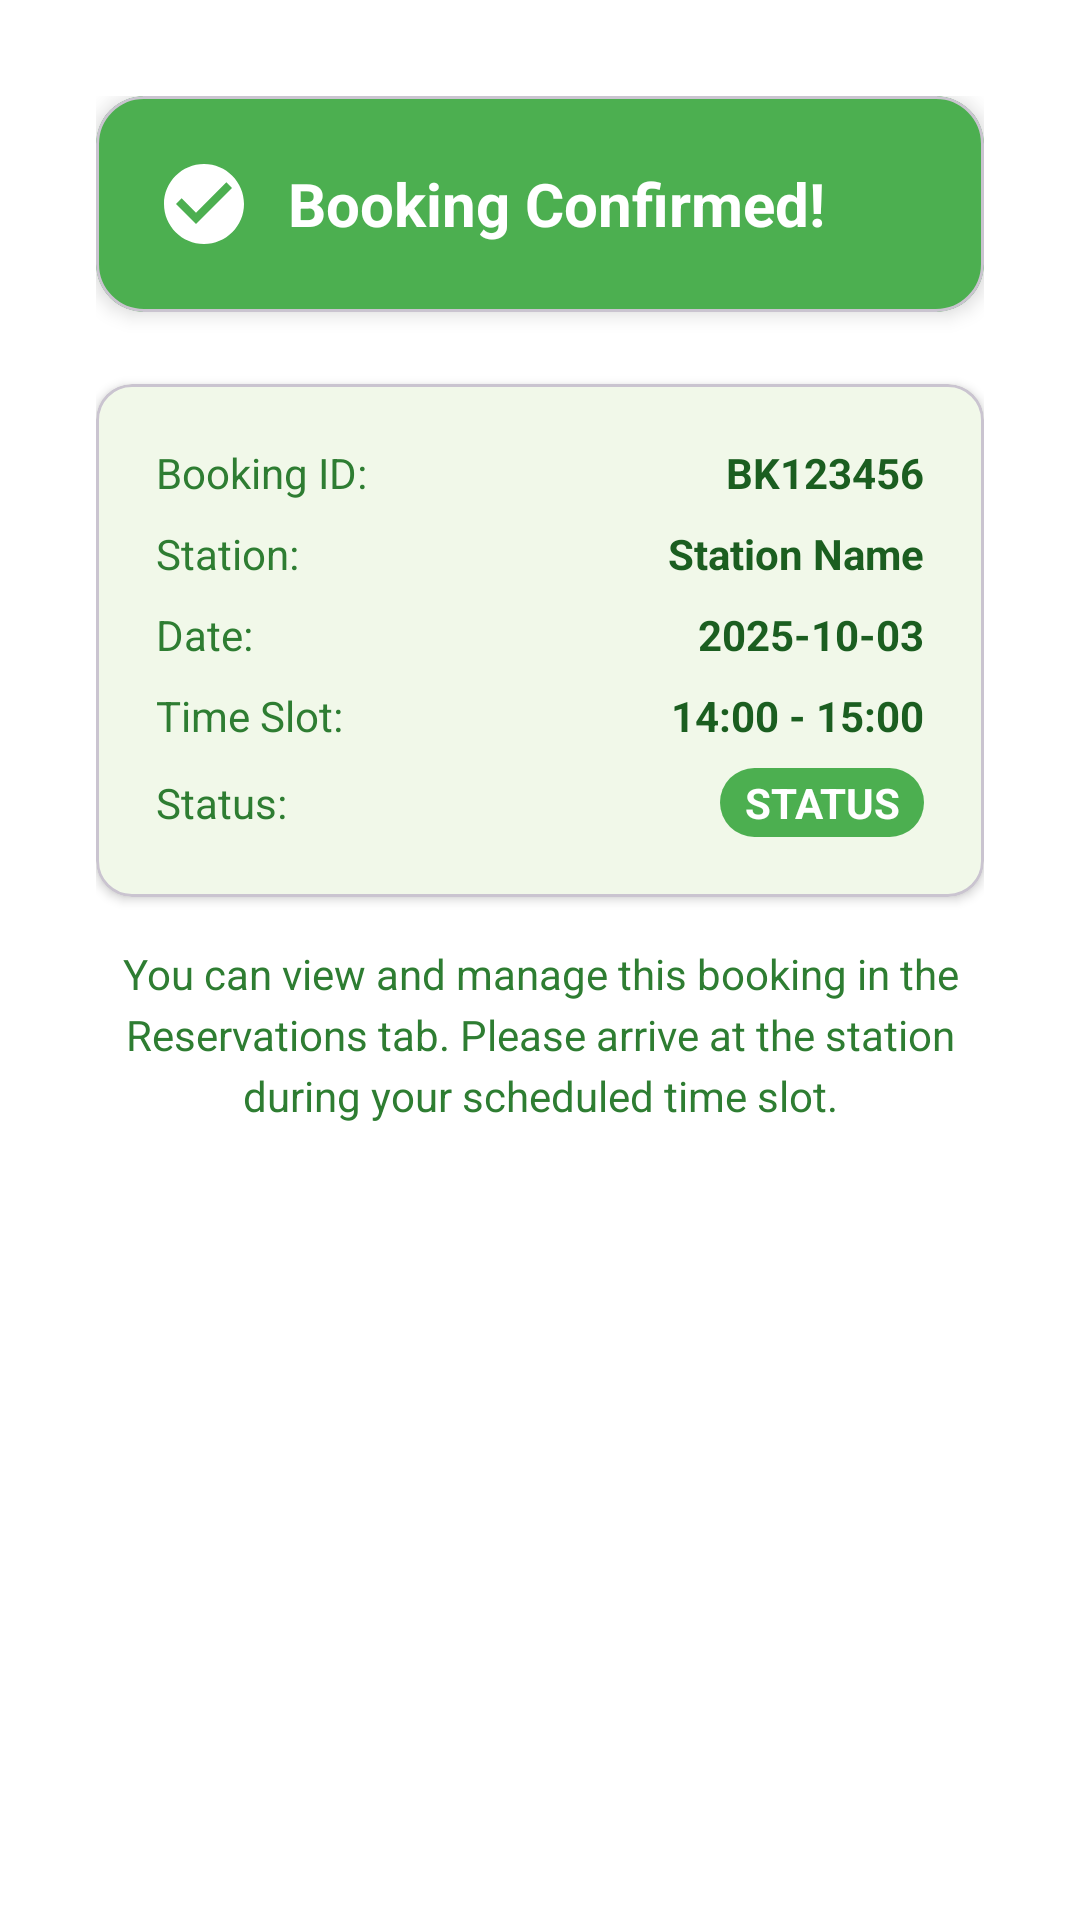

Android layout source for this screen:
<!-- AndroidManifest.xml: application theme Theme.EVChargingApp -->
<!-- res/layout/dialog_booking_success.xml -->
<?xml version="1.0" encoding="utf-8"?>
<LinearLayout xmlns:android="http://schemas.android.com/apk/res/android"
    xmlns:app="http://schemas.android.com/apk/res-auto"
    android:layout_width="match_parent"
    android:layout_height="wrap_content"
    android:orientation="vertical"
    android:padding="32dp"
    android:background="@color/nexcharge_surface">

    
    <com.google.android.material.card.MaterialCardView
        android:layout_width="match_parent"
        android:layout_height="wrap_content"
        android:layout_marginBottom="24dp"
        app:cardCornerRadius="16dp"
        app:cardElevation="4dp"
        app:cardBackgroundColor="@color/status_active">

        <LinearLayout
            android:layout_width="match_parent"
            android:layout_height="wrap_content"
            android:orientation="horizontal"
            android:padding="20dp"
            android:gravity="center_vertical">

            <ImageView
                android:layout_width="32dp"
                android:layout_height="32dp"
                android:src="@drawable/ic_check_circle"
                android:layout_marginEnd="12dp"
                android:tint="@color/white" />

            <TextView
                android:layout_width="0dp"
                android:layout_height="wrap_content"
                android:layout_weight="1"
                android:text="Booking Confirmed!"
                android:textSize="20sp"
                android:textStyle="bold"
                android:textColor="@color/white" />

        </LinearLayout>

    </com.google.android.material.card.MaterialCardView>

    
    <com.google.android.material.card.MaterialCardView
        android:layout_width="match_parent"
        android:layout_height="wrap_content"
        android:layout_marginBottom="16dp"
        app:cardCornerRadius="12dp"
        app:cardElevation="2dp"
        app:cardBackgroundColor="@color/nexcharge_surface_variant">

        <LinearLayout
            android:layout_width="match_parent"
            android:layout_height="wrap_content"
            android:orientation="vertical"
            android:padding="20dp">

            
            <LinearLayout
                android:layout_width="match_parent"
                android:layout_height="wrap_content"
                android:orientation="horizontal"
                android:layout_marginBottom="8dp">

                <TextView
                    android:layout_width="0dp"
                    android:layout_height="wrap_content"
                    android:layout_weight="1"
                    android:text="Booking ID:"
                    android:textSize="14sp"
                    android:textColor="@color/nexcharge_text_secondary" />

                <TextView
                    android:id="@+id/textViewBookingId"
                    android:layout_width="wrap_content"
                    android:layout_height="wrap_content"
                    android:text="BK123456"
                    android:textSize="14sp"
                    android:textStyle="bold"
                    android:textColor="@color/nexcharge_text_primary" />

            </LinearLayout>

            
            <LinearLayout
                android:layout_width="match_parent"
                android:layout_height="wrap_content"
                android:orientation="horizontal"
                android:layout_marginBottom="8dp">

                <TextView
                    android:layout_width="0dp"
                    android:layout_height="wrap_content"
                    android:layout_weight="1"
                    android:text="Station:"
                    android:textSize="14sp"
                    android:textColor="@color/nexcharge_text_secondary" />

                <TextView
                    android:id="@+id/textViewStationName"
                    android:layout_width="wrap_content"
                    android:layout_height="wrap_content"
                    android:text="Station Name"
                    android:textSize="14sp"
                    android:textStyle="bold"
                    android:textColor="@color/nexcharge_text_primary" />

            </LinearLayout>

            
            <LinearLayout
                android:layout_width="match_parent"
                android:layout_height="wrap_content"
                android:orientation="horizontal"
                android:layout_marginBottom="8dp">

                <TextView
                    android:layout_width="0dp"
                    android:layout_height="wrap_content"
                    android:layout_weight="1"
                    android:text="Date:"
                    android:textSize="14sp"
                    android:textColor="@color/nexcharge_text_secondary" />

                <TextView
                    android:id="@+id/textViewBookingDate"
                    android:layout_width="wrap_content"
                    android:layout_height="wrap_content"
                    android:text="2025-10-03"
                    android:textSize="14sp"
                    android:textStyle="bold"
                    android:textColor="@color/nexcharge_text_primary" />

            </LinearLayout>

            
            <LinearLayout
                android:layout_width="match_parent"
                android:layout_height="wrap_content"
                android:orientation="horizontal"
                android:layout_marginBottom="8dp">

                <TextView
                    android:layout_width="0dp"
                    android:layout_height="wrap_content"
                    android:layout_weight="1"
                    android:text="Time Slot:"
                    android:textSize="14sp"
                    android:textColor="@color/nexcharge_text_secondary" />

                <TextView
                    android:id="@+id/textViewTimeSlot"
                    android:layout_width="wrap_content"
                    android:layout_height="wrap_content"
                    android:text="14:00 - 15:00"
                    android:textSize="14sp"
                    android:textStyle="bold"
                    android:textColor="@color/nexcharge_text_primary" />

            </LinearLayout>

            
            <LinearLayout
                android:layout_width="match_parent"
                android:layout_height="wrap_content"
                android:orientation="horizontal">

                <TextView
                    android:layout_width="0dp"
                    android:layout_height="wrap_content"
                    android:layout_weight="1"
                    android:text="Status:"
                    android:textSize="14sp"
                    android:textColor="@color/nexcharge_text_secondary" />

                <TextView
                    android:id="@+id/textViewBookingStatus"
                    android:layout_width="wrap_content"
                    android:layout_height="wrap_content"
                    android:background="@drawable/status_active_background"
                    android:paddingHorizontal="8dp"
                    android:paddingVertical="2dp"
                    android:text="STATUS"
                    android:textColor="@android:color/white"
                    android:textSize="14sp"
                    android:textStyle="bold"
                    android:minWidth="60dp"
                    android:gravity="center"
                    android:visibility="visible" />

            </LinearLayout>

        </LinearLayout>

    </com.google.android.material.card.MaterialCardView>

    
    <TextView
        android:layout_width="match_parent"
        android:layout_height="wrap_content"
        android:text="You can view and manage this booking in the Reservations tab. Please arrive at the station during your scheduled time slot."
        android:textSize="14sp"
        android:textColor="@color/nexcharge_text_secondary"
        android:textAlignment="center"
        android:lineSpacingExtra="4dp"
        android:layout_marginBottom="16dp" />

</LinearLayout>
<!-- resources referenced by this layout -->
<resources>
  <color name="nexcharge_surface">#FFFFFF</color>
  <color name="nexcharge_surface_variant">#F1F8E9</color>
  <color name="nexcharge_text_primary">#1B5E20</color>
  <color name="nexcharge_text_secondary">#2E7D32</color>
  <color name="status_active">#4CAF50</color>
  <color name="white">#FFFFFFFF</color>
  <!-- drawable ic_check_circle (drawable) -->
  <?xml version="1.0" encoding="utf-8"?>
  <vector xmlns:android="http://schemas.android.com/apk/res/android"
      android:width="24dp"
      android:height="24dp"
      android:viewportWidth="24"
      android:viewportHeight="24"
      android:tint="@color/white">
      
      <path
          android:fillColor="@android:color/white"
          android:pathData="M12,2C6.48,2 2,6.48 2,12s4.48,10 10,10 10,-4.48 10,-10S17.52,2 12,2zM10,17l-5,-5 1.41,-1.41L10,14.17l7.59,-7.59L19,8l-9,9z"/>
      
  </vector>
  <!-- drawable status_active_background (drawable) -->
  <?xml version="1.0" encoding="utf-8"?>
  <shape xmlns:android="http://schemas.android.com/apk/res/android">
      <solid android:color="@color/status_active" />
      <corners android:radius="12dp" />
  </shape>
  <style name="Theme.EVChargingApp" parent="Base.Theme.EVChargingApp" />
  <style name="Base.Theme.EVChargingApp" parent="Theme.Material3.DayNight.NoActionBar">
          
          <item name="colorPrimary">@color/nexcharge_primary</item>
          <item name="colorSecondary">@color/nexcharge_secondary</item>
          <item name="colorSurface">@color/nexcharge_surface</item>
          <item name="android:colorBackground">@color/nexcharge_background_start</item>
          <item name="colorOnPrimary">@android:color/white</item>
          <item name="colorOnSecondary">@android:color/white</item>
          <item name="colorOnBackground">@color/nexcharge_text_primary</item>
          <item name="colorOnSurface">@color/nexcharge_text_primary</item>
      </style>
  <color name="nexcharge_primary">#2E7D32</color>
  <color name="nexcharge_secondary">#66BB6A</color>
  <color name="nexcharge_background_start">#F8F9FA</color>
</resources>
